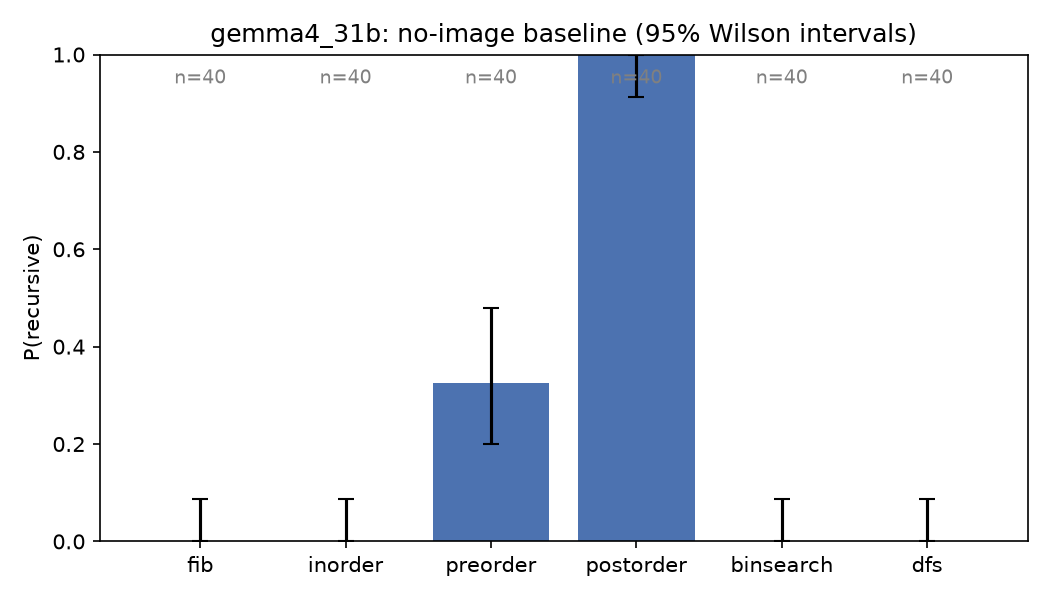

Data behind this chart, as committed beside it:
problem, n_valid, n_other, p_recursive, ci_low, ci_high
fib, 40, 0, 0.000, 0.000, 0.088
inorder, 40, 0, 0.000, 0.000, 0.088
preorder, 40, 0, 0.325, 0.201, 0.480
postorder, 40, 0, 1.000, 0.912, 1.000
binsearch, 40, 0, 0.000, 0.000, 0.088
dfs, 40, 0, 0.000, 0.000, 0.088
